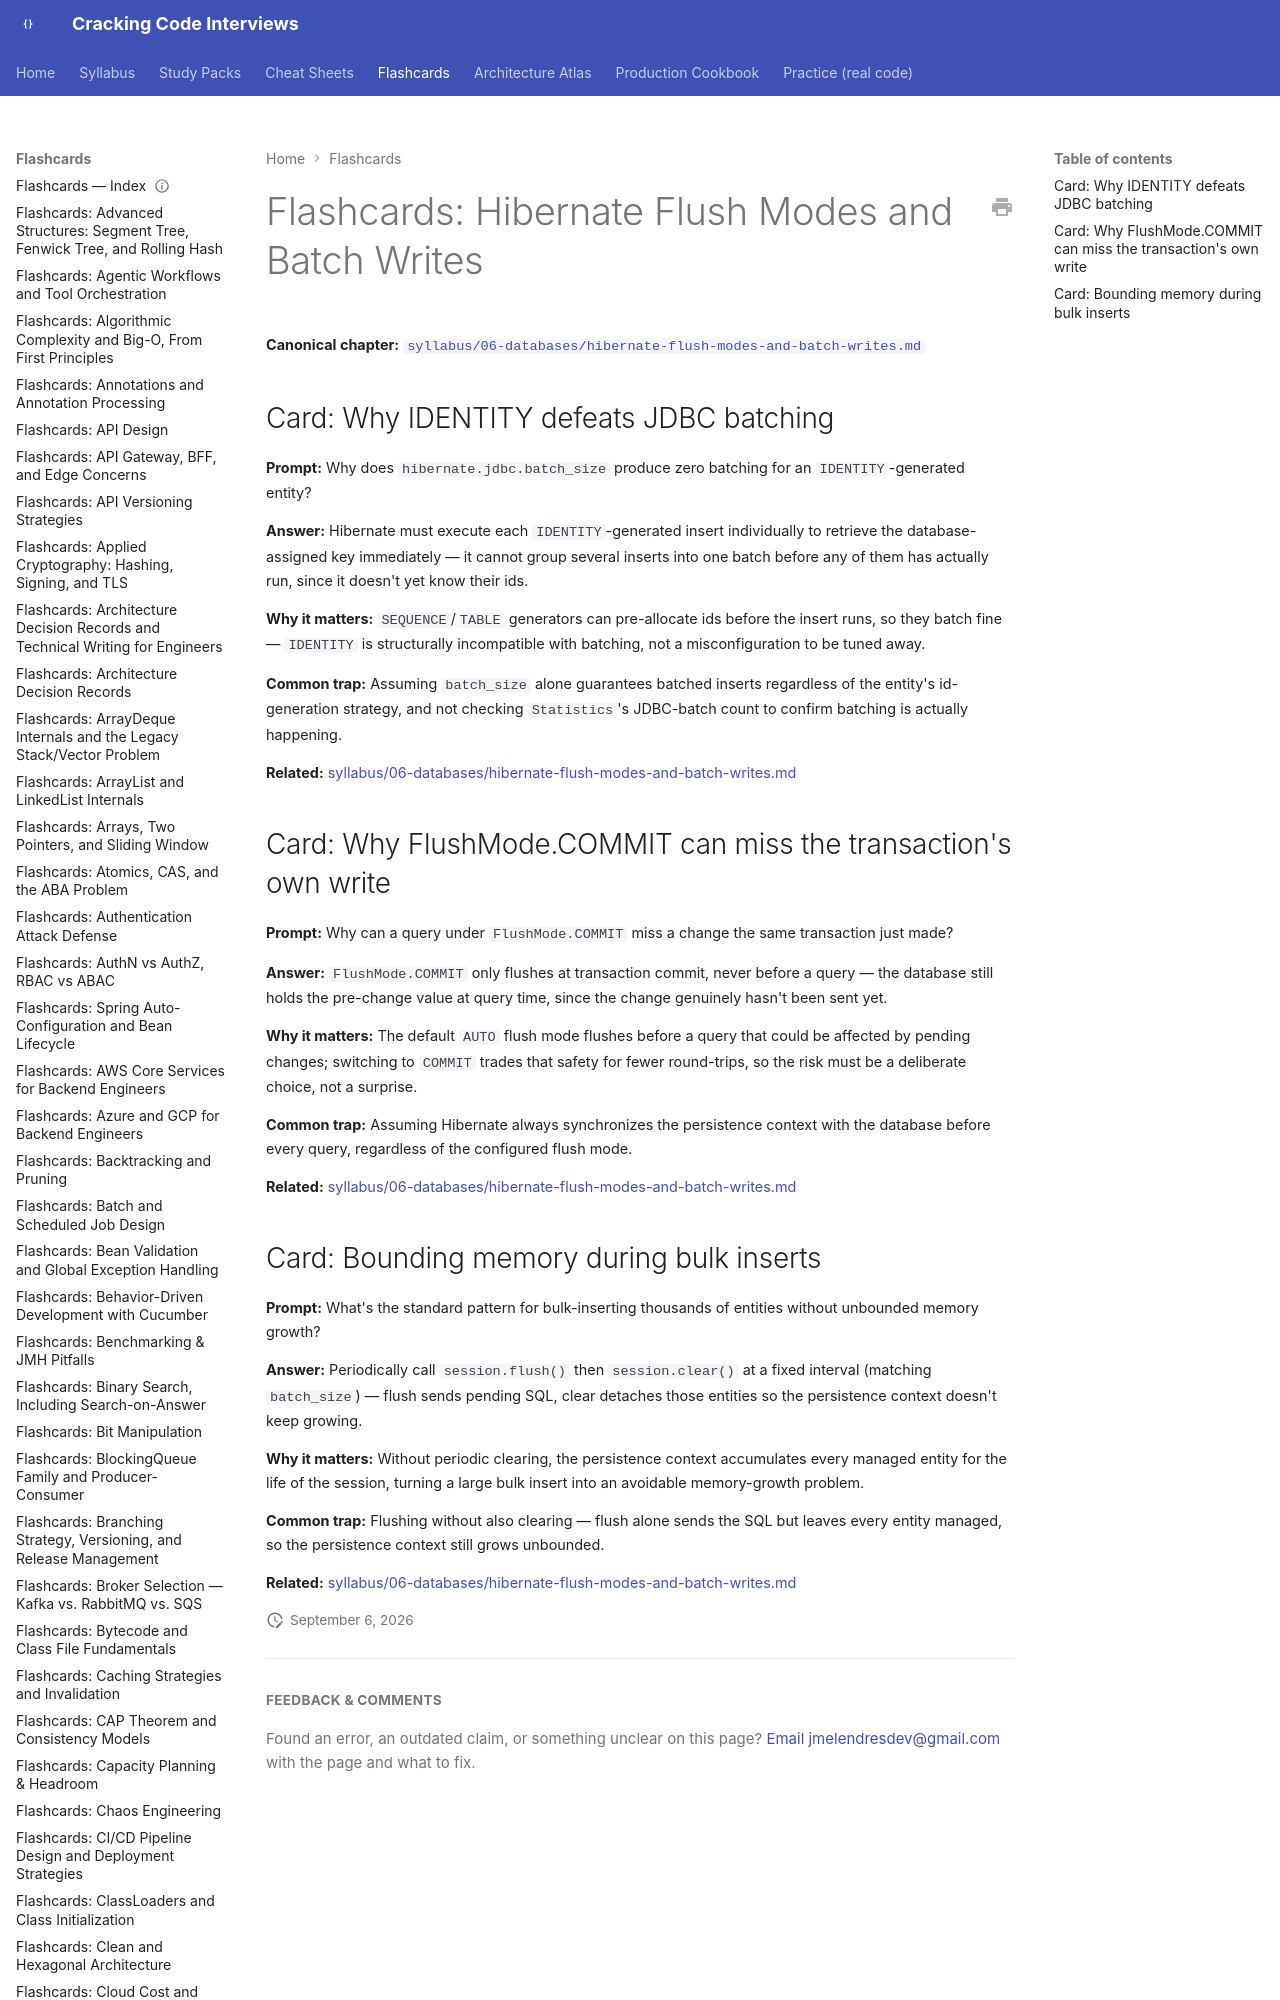

repository: JuanMelendres/cracking-code-interviews · page: flashcards/hibernate-flush-modes-and-batch-writes/index.html · generator: mkdocs

---
title: "Flashcards: Hibernate Flush Modes and Batch Writes"
slug: hibernate-flush-modes-and-batch-writes
document_type: flashcard-deck
domain: databases
topic_id: T-606
canonical: ../syllabus/06-databases/hibernate-flush-modes-and-batch-writes.md
last_updated: 2026-09-02
---
